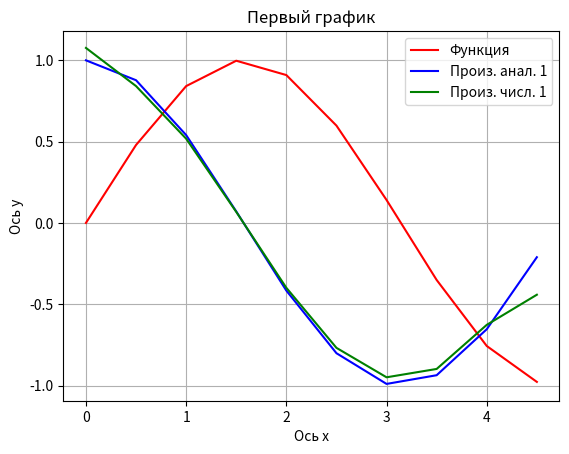
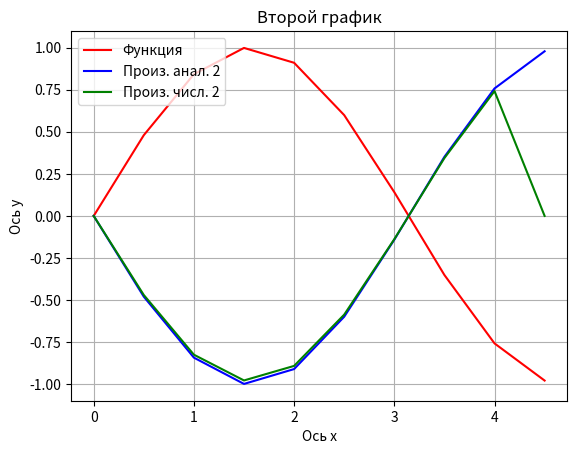
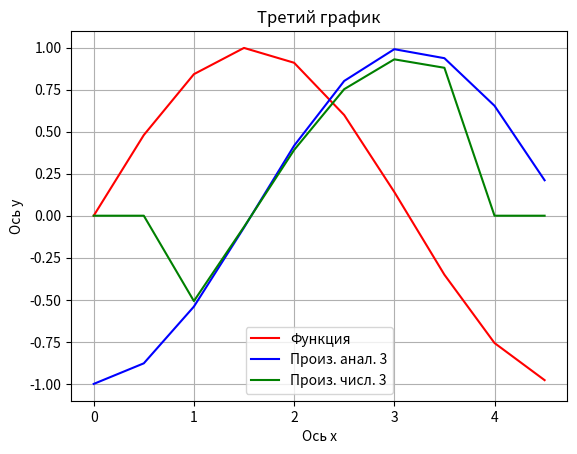

Write the Python code that produced these figures, in order.
from sympy import *
from math import *
import numpy as np
import matplotlib.pyplot as plt

def max_in_list(lst, s, e):
    """Максимальное в списке"""
    assert lst
    m = abs(lst[s])
    for i in range(s, len(lst)-e):
        if abs(lst[i]) > m:
            m = abs(lst[i])
    return m


def derivative1(x, y, step):
    """Вычисление первой производной"""

    # u'(x0) = (-3u(x0) + 4u(x1) - u(x2)) / 2h
    res = [(-3 * y[0] + 4 * y[1] - y[2]) / (2 * step)]

    # u'(xi) = (u(x[i+1]) - u(x[i-1])) / 2h
    for i in range(1, len(y) - 1):
        res.append((y[i + 1] - y[i - 1]) / (2 * step))

    return res + [(y[-1] - y[-2]) / (x[-1] - x[-2])] # результат вычислений


def derivative2(y, h):
    """Вычисление второй производной"""
    res = [float(0)]

    # u''(xi) = (u(x[i-1] - 2u(xi) + u(x[i+1]) / h^2
    for i in range(1, len(y) - 1):
        res.append((y[i - 1] - 2 * y[i] + y[i + 1]) / (h ** 2))

    return res + [float(0)] # результат вычислений


def derivative3(y, h):
    """Вычисление третьей производной"""
    res = [float(0), float(0)]

    h = h**3 * 2 # для быстроты вычисление h = 2h^3

    # u'''(xi) = (2u(x[i-1] - u(x[i-2]) - 2u(x[i+1]) + u(x[i+2])) / 2h^3
    for i in range(2, len(y) - 2):
        res.append((2*y[i - 1] - y[i - 2] - 2*y[i + 1] + y[i + 2]) / h)

    return res + [float(0), float(0)] # результат вычислений


def main():
    """Основная функция"""
    h = 0.5 # шаг в таблице значений
    x_min = 0  # минимальное значение аргумента
    x_max = 5  # максимальное значение аргумента

    x = symbols('x')
    func = "sin(x)"
    print("Функция: " + func)
    differential1 = diff(func, x)
    print("Первая производная: " + str(differential1))
    differential2 = diff(differential1, x)
    print("Вторая производная: " + str(differential2))
    differential3 = diff(differential2, x)
    print("Третья производная: " + str(differential3))

    f = eval("lambda x:" + str(func))
    d1 = eval("lambda x:" + str(differential1))
    d2 = eval("lambda x:" + str(differential2))
    d3 = eval("lambda x:" + str(differential3))

    arguments = []
    y = []
    dif1 = []
    dif2 = []
    dif3 = []
    temp = x_min

    # заполнение данными
    while temp < x_max:
        arguments.append(temp)  # x
        y.append(f(temp))  # y = sin(x)
        dif1.append(d1(temp))   # u'
        dif2.append(d2(temp))  # u''
        dif3.append(d3(temp))  # u'''
        temp += h

    # вычисление производных по таблицам
    derivat1 = derivative1(arguments, y, h)
    derivat2 = derivative2(y, h)
    derivat3 = derivative3(y, h)

    # вывод результатов в файл(1)
    with open("output1.dat", 'w') as file:
        file.write('%20s' % 'Точка')
        file.write('%20s' % 'Функция')
        file.write('%20s' % 'Произ. аналит. 1')
        file.write('%20s' % 'Произ. аналит. 2')
        file.write('%20s' % 'Произ. аналит. 3')
        file.write('%20s' % 'Произ. числ. 1')
        file.write('%20s' % 'Произ. числ. 2')
        file.write('%20s' % 'Произ. числ. 3')
        file.write('\n')

        for i in range(len(arguments)):
            file.write("%20.14f" % arguments[i])
            file.write("%20.14f" % y[i])
            file.write("%20.14f" % dif1[i])
            file.write("%20.14f" % dif2[i])
            file.write("%20.14f" % dif3[i])
            file.write("%20.14f" % derivat1[i])
            file.write("%20.14f" % derivat2[i])
            file.write("%20.14f\n" % derivat3[i])

    # отрисовка графиков
    plt.plot(arguments, y, "r", label = "Функция")
    plt.plot(arguments, dif1, "b", label = "Произ. анал. 1")
    plt.plot(arguments, derivat1, "g", label = "Произ. числ. 1")
    plt.grid(True)
    plt.xlabel("Ось x")
    plt.ylabel("Ось y")
    plt.title("Первый график")
    plt.legend()
    plt.show()

    plt.plot(arguments, y, "r", label = "Функция")
    plt.plot(arguments, dif2, "b", label = "Произ. анал. 2")
    plt.plot(arguments, derivat2, "g", label = "Произ. числ. 2")
    plt.grid(True)
    plt.xlabel("Ось x")
    plt.ylabel("Ось y")
    plt.title("Второй график")
    plt.legend()
    plt.show()


    plt.plot(arguments, y, "r", label = "Функция")
    plt.plot(arguments, dif3, "b", label = "Произ. анал. 3")
    plt.plot(arguments, derivat3, "g", label = "Произ. числ. 3")
    plt.grid(True)
    plt.xlabel("Ось x")
    plt.ylabel("Ось y")
    plt.title("Третий график")
    plt.legend()
    plt.show()

    # вывод результатов в файл (2)
    with open("output2.dat", 'w') as file:
        file.write('%20s' % 'Точка')
        file.write('%20s' % 'Функция')
        file.write('%20s' % 'Разность по 1')
        file.write('%20s' % 'Разность по 2')
        file.write('%20s' % 'Разность по 3')
        file.write('\n')

        norm1 = [abs(dif1[i] - derivat1[i]) for i in range(len(arguments))]
        max_in_list(norm1, 1, len(norm1)-1)
        norm2 = [abs(dif2[i] - derivat2[i]) for i in range(len(arguments))]
        max_in_list(norm2, 2, len(norm1)-2)
        norm3 = [abs(dif3[i] - derivat3[i]) for i in range(len(arguments))]
        max_in_list(norm3, 3, len(norm1)-3)

        for i in range(len(arguments)):
            file.write("%20.14f" % arguments[i])
            file.write("%20.14f" % y[i])
            file.write("%20.14f" % norm1[i])
            file.write("%20.14f" % norm2[i])
            file.write("%20.14f" % norm3[i])
            file.write('\n')

    # Внести в таблицу значений возмущения, не превышающие delta по модулю
    delta = 0.001

    for i in range(len(y)):
        y[i] = y[i] + (np.random.randint(100)-50) * delta

    interfer_d1 = derivative1(arguments, y, h)
    interfer_d2 = derivative2(y, h)
    interfer_d3 = derivative3(y, h)

    # вывод результатов в файл (3)
    with open("output3.dat", 'w') as file:
        file.write('%20s' % 'Точка')
        file.write('%25s' % 'Функция с возмущением')
        file.write('%25s' % 'Разность по 1')
        file.write('%20s' % 'Разность по 2')
        file.write('%20s' % 'Разность по 3')
        file.write('\n')

        for i in range(len(arguments)):
            file.write("%20.14f" % arguments[i])
            file.write("%25.14f" % y[i])
            file.write("%25.14f" % abs(derivat1[i] - interfer_d1[i]))
            file.write("%20.14f" % abs(derivat2[i] - interfer_d2[i]))
            file.write("%20.14f" % abs(derivat3[i] - interfer_d3[i]))
            file.write('\n')

if __name__ == '__main__':
    main()
